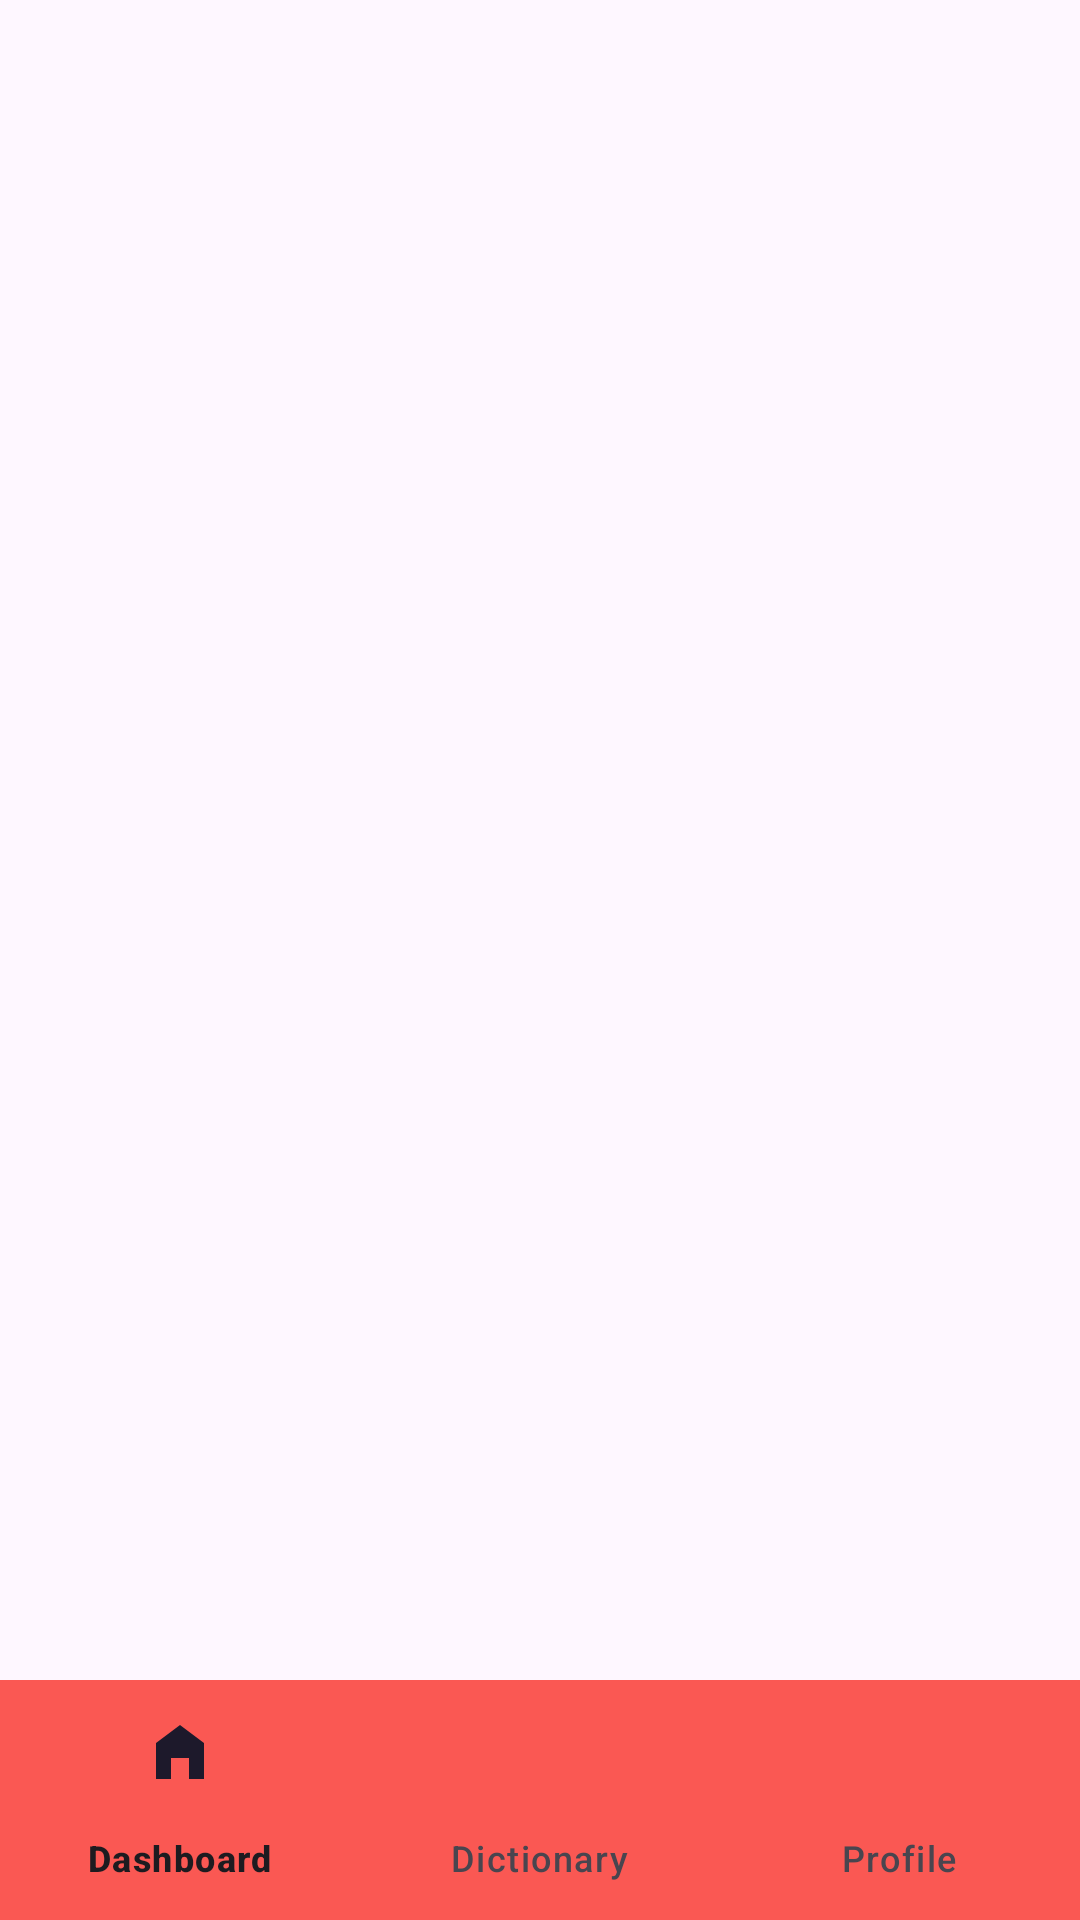

Here is an Android app screen rendered from its layout file. Give the layout XML and the strings, colors and styles it references.
<!-- AndroidManifest.xml: application theme Theme.TranslaSign -->
<!-- res/layout/activity_main.xml -->
<?xml version="1.0" encoding="utf-8"?>
<androidx.constraintlayout.widget.ConstraintLayout xmlns:android="http://schemas.android.com/apk/res/android"
    xmlns:app="http://schemas.android.com/apk/res-auto"
    xmlns:tools="http://schemas.android.com/tools"
    android:layout_width="match_parent"
    android:layout_height="match_parent"
    tools:context=".dashboard.MainActivity">

    <FrameLayout
        android:id="@+id/fragment_container"
        android:layout_width="match_parent"
        android:layout_height="0dp"
        app:layout_constraintBottom_toTopOf="@+id/bottom_navigation"
        app:layout_constraintTop_toTopOf="parent" />

    <com.google.android.material.bottomnavigation.BottomNavigationView
        android:id="@+id/bottom_navigation"
        android:layout_width="match_parent"
        android:layout_height="wrap_content"
        android:background="@color/red"
        app:layout_constraintBottom_toBottomOf="parent"
        app:menu="@menu/bottom_nav_menu" />

</androidx.constraintlayout.widget.ConstraintLayout>
<!-- resources referenced by this layout -->
<resources>
  <color name="red">#FA5853</color>
  <style name="Theme.TranslaSign" parent="Base.Theme.TranslaSign" />
  <style name="Base.Theme.TranslaSign" parent="Theme.Material3.DayNight.NoActionBar">
      </style>
</resources>
